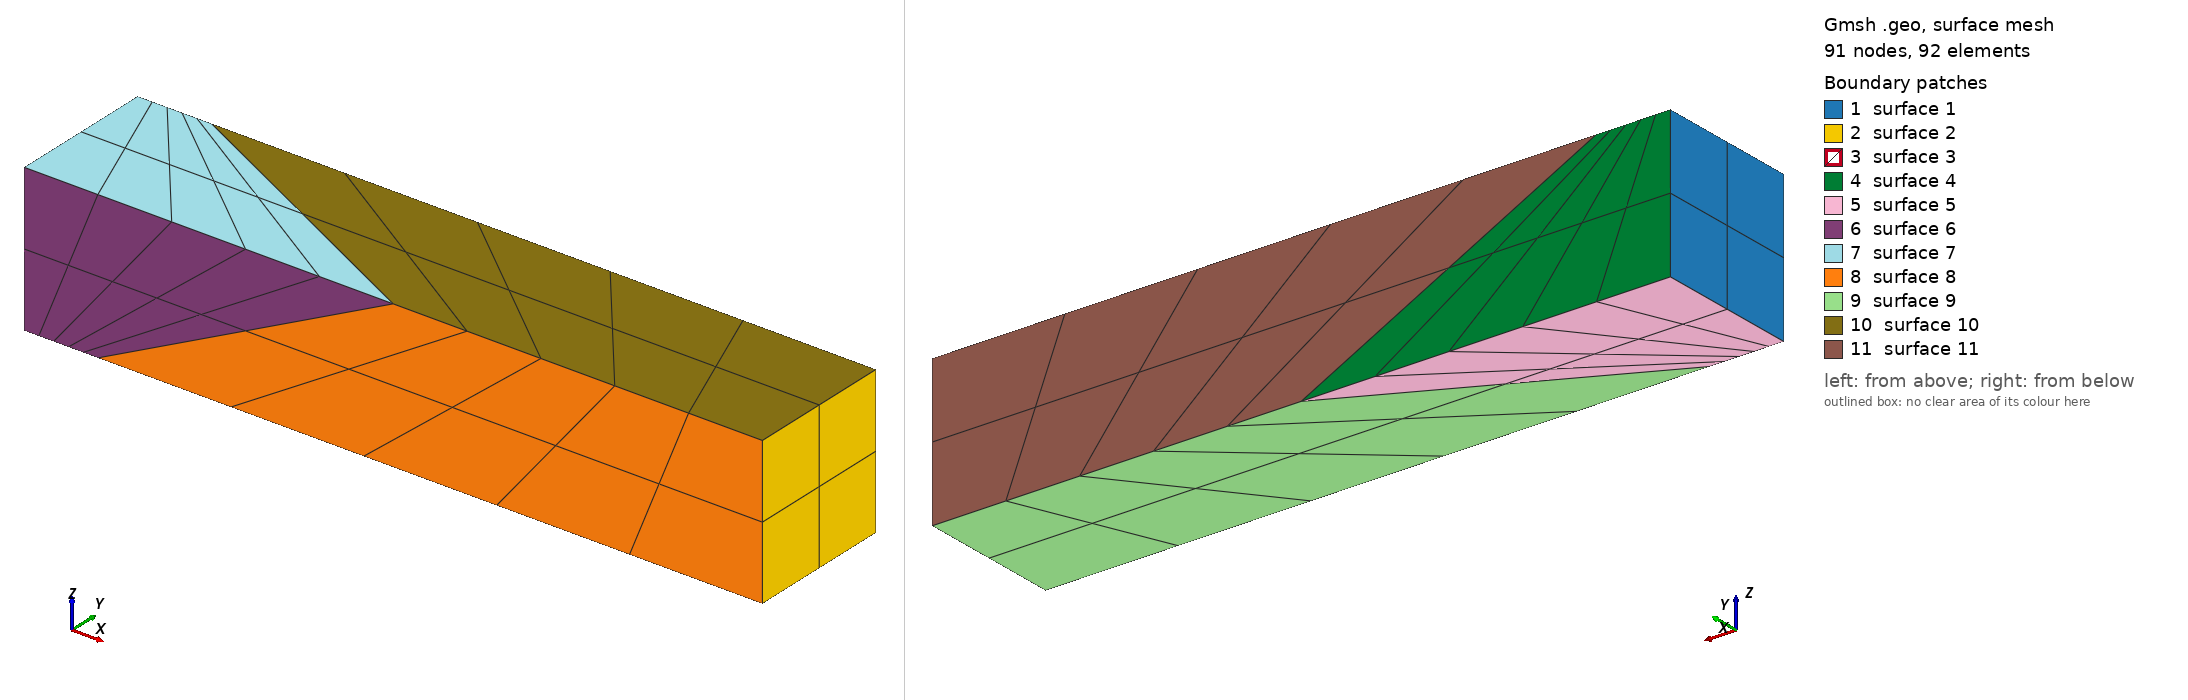

Gmsh geometry script, surface-meshed: 91 nodes, 92 surface elements. Boundary patches (legend numbers): 1 surface 1, 2 surface 2, 3 surface 3, 4 surface 4, 5 surface 5, 6 surface 6, 7 surface 7, 8 surface 8, 9 surface 9, 10 surface 10, 11 surface 11. Left view from above one corner, right view from below the opposite corner. The script declares no physical surfaces, so the legend lists its geometric surfaces. The drawing asked Gmsh for element sizes between 1% and 20% of the model's largest extent; the script's own settings can give other sizes.

=== ReeseBeam.geo (drawn) ===
/* Script to generate beam

Mirza Cenanovic, Nov 2017
*/

L=10; //mm
W=2; //mm
H=2; //mm
d = 4; //mm
//d = 0.2;
//d = 0.4;

Point(1) = {0, 0, 0};
Point(2) = {L, 0, 0};
Point(3) = {L, W, 0};
Point(4) = {0, W, 0};
Point(5) = {0, 0, H};
Point(6) = {L, 0, H};
Point(7) = {L, W, H};
Point(8) = {0, W, H};
Point(9) = {5-d, 0, 0};
Point(10) = {5, 0, H};
Point(11) = {5-d, W, H};
Point(12) = {5, W, 0};

Line(1) = {1, 9};
Line(2) = {9, 2};
Line(3) = {8, 11};
Line(4) = {11, 7};
Line(5) = {4, 12};
Line(6) = {12, 3};
Line(7) = {9, 10};
Line(8) = {10, 11};
Line(9) = {11, 12};
Line(10) = {9, 12};
Line(11) = {5, 10};
Line(12) = {10, 6};
Line(13) = {1, 5};
Line(14) = {5, 8};
Line(15) = {8, 4};
Line(16) = {4, 1};
Line(17) = {2, 6};
Line(18) = {6, 7};
Line(19) = {7, 3};
Line(20) = {3, 2};

Transfinite Line{14,16,18,20,8,10} = 3 Using Progression 1; // Create 3 points on these lines
Transfinite Line{13,15,17,19,9,7} = 3 Using Progression 1; // Create 3 points on these lines
Transfinite Line{1,2,5,6,3,4,11,12} = 6 Using Progression 1; // Create 3 points on these lines

Line Loop(1) = {14, 15, 16, 13};
Surface(1) = {1};
Transfinite Surface{1} = {1,5,8,4}; // Creates a structured mesh on this surface
Recombine Surface{1}; // Recombine the triangles into quads

Line Loop(2) = {18, 17, 20, 19};
Surface(2) = {2};
Transfinite Surface{2} = {7,6,2,3}; // Creates a structured mesh on this surface
Recombine Surface{2}; // Recombine the triangles into quads

Line Loop(3) = {8, 9, -10, 7};
Surface(3) = {3};
Transfinite Surface{3} = {10,9,12,11}; // Creates a structured mesh on this surface
Recombine Surface{3}; // Recombine the triangles into quads

Line Loop(4) = {9,-5,-15,3};
Surface(4) = {4};
Transfinite Surface{4}; // Creates a structured mesh on this surface
Recombine Surface{4}; // Recombine the triangles into quads

Line Loop(5) = {1, 10, -5, 16};
Surface(5) = {5};
Transfinite Surface{5}; // Creates a structured mesh on this surface
Recombine Surface{5}; // Recombine the triangles into quads

Line Loop(6) = {11, -7, -1, 13};
Surface(6) = {6};
Transfinite Surface{6}; // Creates a structured mesh on this surface
Recombine Surface{6}; // Recombine the triangles into quads

Line Loop(7) = {3, -8, -11, 14};
Surface(7) = {7};
Transfinite Surface{7}; // Creates a structured mesh on this surface
Recombine Surface{7}; // Recombine the triangles into quads

Line Loop(8) = {12, -17, -2, 7};
Surface(8) = {8};
Transfinite Surface{8}; // Creates a structured mesh on this surface
Recombine Surface{8}; // Recombine the triangles into quads

Line Loop(9) = {2, -20, -6, -10};
Surface(9) = {9};
Transfinite Surface{9}; // Creates a structured mesh on this surface
Recombine Surface{9}; // Recombine the triangles into quads

Line Loop(10) = {4, -18, -12, 8};
Surface(10) = {10};
Transfinite Surface{10}; // Creates a structured mesh on this surface
Recombine Surface{10}; // Recombine the triangles into quads

Line Loop(11) = {4, 19, -6, -9};
Surface(11) = {11};
Transfinite Surface{11}; // Creates a structured mesh on this surface
Recombine Surface{11}; // Recombine the triangles into quads

Surface Loop(1) = {4, 5, 6, 7, 1, 3};
Volume(1) = {1};
Transfinite Volume{1};

Surface Loop(2) = {11, 10, 2, 9, 8, 3};
Volume(2) = {2};
Transfinite Volume{2};


Mesh 3; //Creates 3D Mesh

//RefineMesh;
